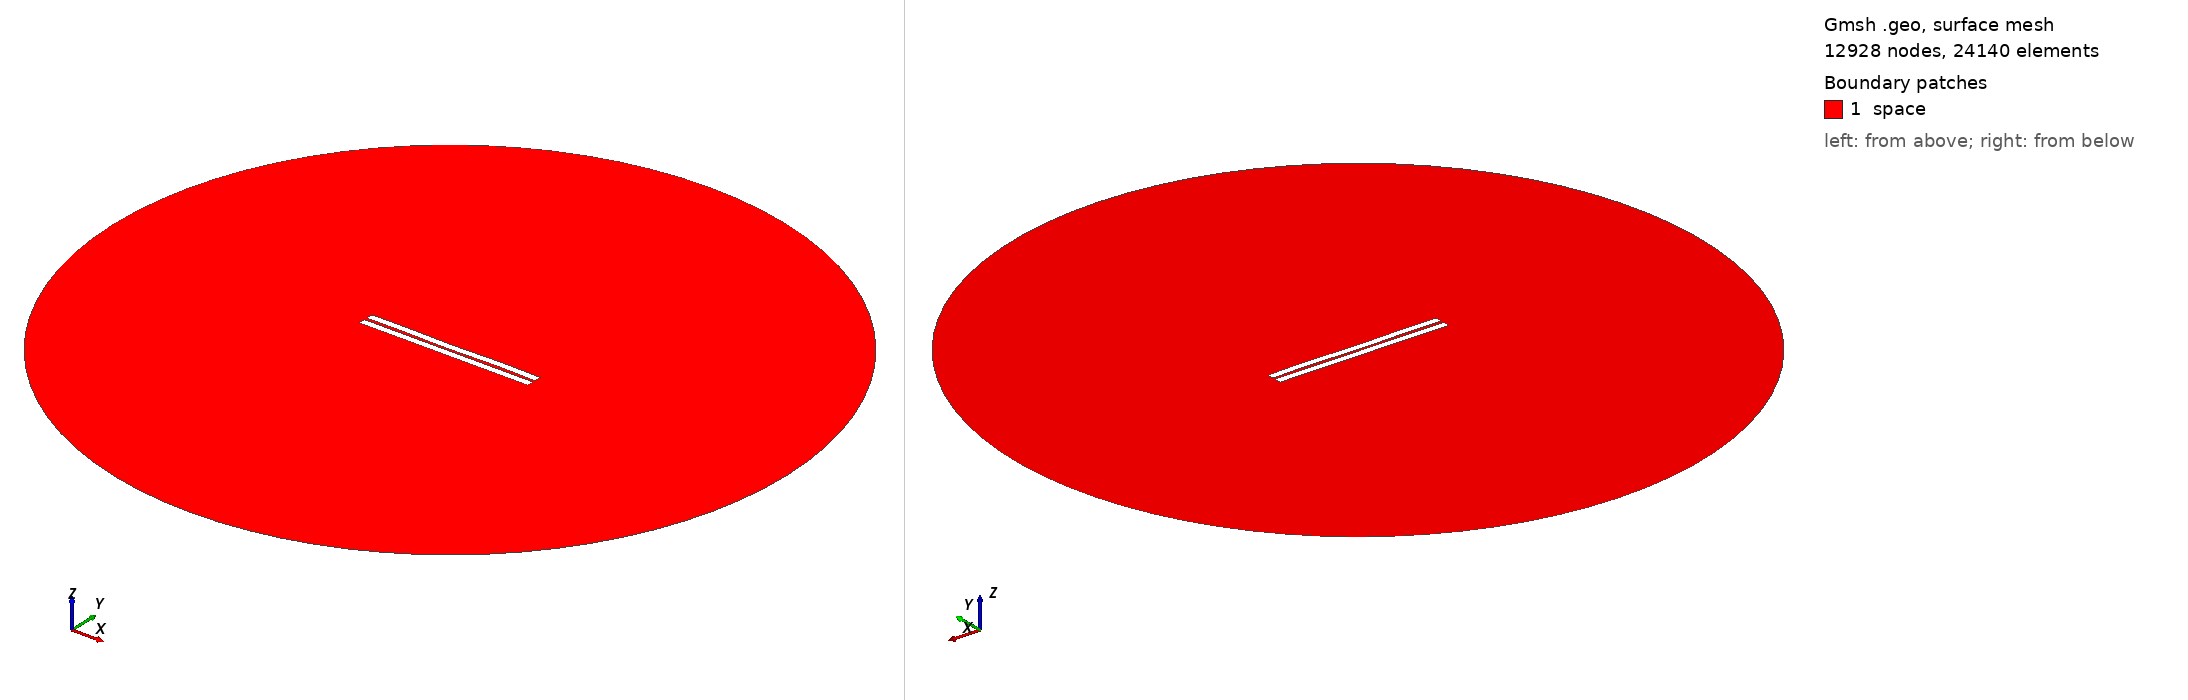

Gmsh geometry script, surface-meshed: 12928 nodes, 24140 surface elements. Boundary patches (legend numbers): 1 space. Left view from above one corner, right view from below the opposite corner. Legend entries are the model's physical surfaces. The drawing asked Gmsh for element sizes between 1% and 20% of the model's largest extent; the script's own settings can give other sizes.

=== 785.geo (drawn) ===
//---------------------------------------
// Geometry kernel
//---------------------------------------

SetFactory("OpenCASCADE");



//---------------------------------------
// Parameters of the geometry
//---------------------------------------

// Overetch of the upper plate
overetch = 0.0;

// Distance between the plates
distance = 1.75;

// Discretization over the x axis (for the deformation)
nx = 50; 

// Length of the plate
L = 100 - overetch; 

// Number of modes
n = 4; 

// 1st mode coefficient
coeff(1) = -0.075;
beta(1) = 0.596864 * 3.1415926535 / L;

// 2nd mode coefficient
coeff(2) = -0.075;
beta(2) = 1.49418 * 3.1415926535 / L;

// 3rd mode coefficient
coeff(3) = -0.075;
beta(3) = 2.50025 * 3.1415926535 / L;

// 4th mode coefficient
coeff(4) = 0.15;
beta(4) = 3.49999 * 3.1415926535 / L;



//---------------------------------------
// Upper plate (deformed rectangle)
//---------------------------------------

// Coordiantes of the upper plate
xmin = -50;
xmax = 50 - overetch;

// Height of the upper plate
yheight = 4 - 2 * overetch;

// Indexes of the points
UpperID[] = {};
LowerID[] = {};
LeftID[] = {};
RightID[] = {};

// Point index
p = 1;

// Horizontal edges
For i In {1:nx}
    x = xmin + (i-1)*(xmax - xmin)/(nx-1);

    y_bottom = distance / 2 + overetch;
    For j In {1:n}
        C = (Cosh(beta(j)*L) + Cos(beta(j)*L)) / (Sinh(beta(j)*L) + Sin(beta(j)*L));
        y_bottom  = y_bottom + coeff(j) * (Cosh(beta(j)*(x+50)) - Cos(beta(j)*(x+50)) - C * (Sinh(beta(j)*(x+50)) - Sin(beta(j)*(x+50))));
    EndFor

    y_top = y_bottom + yheight;

    Point(p) = {x, y_top, 0, 1.0};
    UpperID[i] = p;
    p = p + 1;

    Point(p) = {x, y_bottom, 0, 1.0};
    LowerID[i] = p;
    p = p + 1;
EndFor

// Create point lists
UpperPts[] = {}; LowerPts[] = {};
For i In {1:nx}
  UpperPts[] += {UpperID[i]};
  LowerPts[] += {LowerID[i]};
EndFor

// Build splines
Spline(1) = {UpperPts[]};
Spline(2) = {LowerPts[]};
Line(3) = {LowerPts[nx-1], UpperPts[nx-1]};
Line(4) = {LowerPts[0], UpperPts[0]};

// Build the plane surface
Curve Loop(1) = {2, 3, -1, -4};
Plane Surface(1) = {1};



//---------------------------------------
// Lower plate (rectangle)
//---------------------------------------

// Vertices
Point(1001) = {-50, -1, 0, 1.0};
Point(1002) = { 50, -1, 0, 1.0};
Point(1003) = { 50,  -5, 0, 1.0};
Point(1004) = {-50,  -5, 0, 1.0};

// Edges
Line(5) = {1001, 1002};
Line(6) = {1002, 1003};
Line(7) = {1003, 1004};
Line(8) = {1004, 1001};

// Plane surface
Line Loop(2) = {5, 6, 7, 8};
Plane Surface(2) = {2}; 



//---------------------------------------
// Outer (fictious) boundary
//---------------------------------------

// Points
Point(1005) = {0, 0, 0};       // Center
Point(1006) = {200, 0, 0};     // Start point
Point(1007) = {0, 200, 0};     // 90 degrees
Point(1008) = {-200, 0, 0};    // 180 degrees
Point(1009) = {0, -200, 0};    // 270 degrees

// Circle arcs (each needs start, center, end)
Circle(9) = {1006, 1005, 1007};
Circle(10) = {1007, 1005, 1008};
Circle(11) = {1008, 1005, 1009};
Circle(12) = {1009, 1005, 1006};

// Plane surface for the entire domain
Curve Loop(3) = {9, 10, 11, 12};
Surface(3) = {3};

// Subtract the plates from the whole domain to obtain the actual domain where we want to solve the equations
BooleanDifference{ Surface{3}; Delete; }{ Surface{1}; Surface{2}; Delete; }




//---------------------------------------
// Transfinite Lines/Curves
//---------------------------------------

// Set the number of points on the boundaries
r = 7;

// Plates
Transfinite Curve {1, 2} = 50*r Using Progression 1;
Transfinite Curve {3, 4} = 2*r Using Progression 1;
Transfinite Line {5, 7} = 50*r Using Progression 1;
Transfinite Line {6, 8} = 2*r Using Progression 1;

// Outer boundary
Transfinite Line {9, 10, 11, 12} = 20 Using Progression 1;



//---------------------------------------
// Physical groups
//---------------------------------------                

// Physical curves (boundaries)
Physical Line("force_segment", 10) = {2};
Physical Line("upper_plate", 11) = {1, 3, 4};
Physical Line("lower_plate", 12) = {5, 6, 7, 8};
Physical Line("boundary", 20) = {9, 10, 11, 12};

// Physical Surfaces
Physical Surface("space", 30) = {3};



//---------------------------------------
// 6. Generate the Mesh
//---------------------------------------

// 2D mesh generation
Mesh 2;
